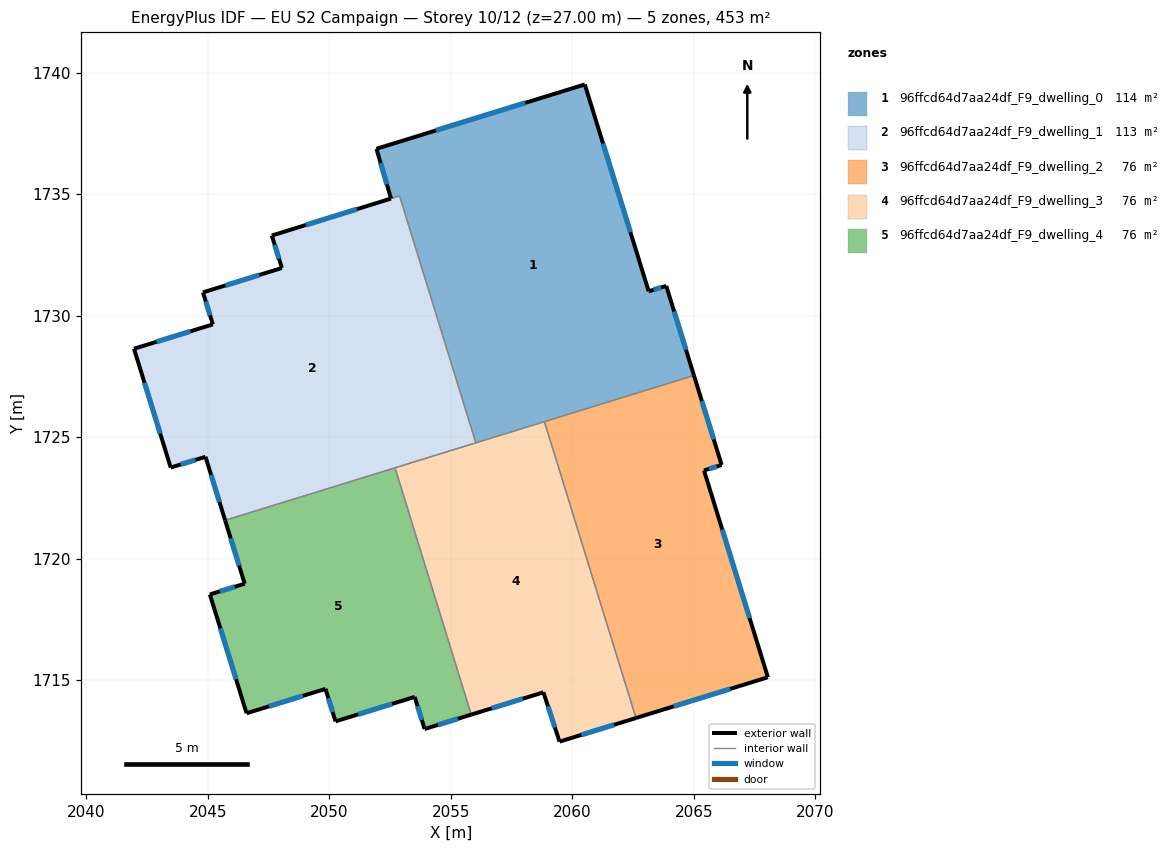
=== STOREY PLAN SPEC (per zone: floor XY polygon, exterior-wall plan segments, windows/doors) ===
zone 1: 96ffcd64d7aa24df_F9_dwelling_0  (114.0 m²)
  floor: (2060.52, 1739.52) (2063.15, 1731.00) (2063.87, 1731.22) (2065.01, 1727.54) (2056.03, 1724.76) (2052.89, 1734.93) (2052.54, 1734.82) (2051.94, 1736.87)
  exterior wall: (2051.94, 1736.87) – (2052.54, 1734.82)  [2.1 m]
    window: (2052.11, 1736.28) – (2052.37, 1735.41)  [1.2 m²]
  exterior wall: (2060.52, 1739.52) – (2051.94, 1736.87)  [9.0 m]
    window: (2058.07, 1738.76) – (2054.39, 1737.63)  [4.9 m²]
  exterior wall: (2063.15, 1731.00) – (2060.52, 1739.52)  [8.9 m]
    window: (2062.39, 1733.44) – (2061.27, 1737.08)  [4.9 m²]
  exterior wall: (2063.87, 1731.22) – (2063.15, 1731.00)  [0.8 m]
    window: (2063.66, 1731.16) – (2063.35, 1731.07)  [0.4 m²]
  exterior wall: (2065.01, 1727.54) – (2063.87, 1731.22)  [3.9 m]
    window: (2064.68, 1728.59) – (2064.20, 1730.17)  [2.1 m²]
  interior walls: 4
zone 2: 96ffcd64d7aa24df_F9_dwelling_1  (112.6 m²)
  floor: (2052.89, 1734.93) (2056.03, 1724.76) (2045.71, 1721.57) (2044.90, 1724.19) (2043.47, 1723.75) (2041.96, 1728.64) (2045.20, 1729.64) (2044.80, 1730.96) (2048.04, 1731.96) (2047.63, 1733.30) (2052.53, 1734.82)
  exterior wall: (2044.90, 1724.19) – (2045.71, 1721.57)  [2.7 m]
    window: (2045.13, 1723.44) – (2045.48, 1722.32)  [1.5 m²]
  exterior wall: (2043.47, 1723.75) – (2044.90, 1724.19)  [1.5 m]
    window: (2043.88, 1723.87) – (2044.49, 1724.06)  [0.8 m²]
  exterior wall: (2041.96, 1728.64) – (2043.47, 1723.75)  [5.1 m]
    window: (2042.39, 1727.24) – (2043.04, 1725.14)  [2.8 m²]
  exterior wall: (2045.20, 1729.64) – (2041.96, 1728.64)  [3.4 m]
    window: (2044.28, 1729.35) – (2042.88, 1728.92)  [1.9 m²]
  exterior wall: (2044.80, 1730.96) – (2045.20, 1729.64)  [1.4 m]
    window: (2044.91, 1730.58) – (2045.09, 1730.02)  [0.8 m²]
  exterior wall: (2048.04, 1731.96) – (2044.80, 1730.96)  [3.4 m]
    window: (2047.12, 1731.67) – (2045.72, 1731.24)  [1.9 m²]
  exterior wall: (2047.63, 1733.30) – (2048.04, 1731.96)  [1.4 m]
    window: (2047.75, 1732.92) – (2047.93, 1732.34)  [0.8 m²]
  exterior wall: (2052.53, 1734.82) – (2047.63, 1733.30)  [5.1 m]
    window: (2051.13, 1734.38) – (2049.03, 1733.73)  [2.8 m²]
  interior walls: 4
zone 3: 96ffcd64d7aa24df_F9_dwelling_2  (75.5 m²)
  floor: (2065.01, 1727.54) (2066.15, 1723.85) (2065.42, 1723.63) (2068.05, 1715.11) (2062.62, 1713.43) (2058.85, 1725.63)
  exterior wall: (2066.15, 1723.85) – (2065.01, 1727.54)  [3.9 m]
    window: (2065.82, 1724.90) – (2065.34, 1726.48)  [2.1 m²]
  exterior wall: (2065.42, 1723.63) – (2066.15, 1723.85)  [0.8 m]
    window: (2065.63, 1723.69) – (2065.94, 1723.79)  [0.4 m²]
  exterior wall: (2068.05, 1715.11) – (2065.42, 1723.63)  [8.9 m]
    window: (2067.30, 1717.54) – (2066.18, 1721.19)  [4.9 m²]
  exterior wall: (2062.62, 1713.43) – (2068.05, 1715.11)  [5.7 m]
    window: (2064.17, 1713.91) – (2066.50, 1714.63)  [3.1 m²]
  interior walls: 2
zone 4: 96ffcd64d7aa24df_F9_dwelling_3  (75.5 m²)
  floor: (2058.85, 1725.63) (2062.62, 1713.43) (2059.48, 1712.46) (2058.81, 1714.49) (2055.84, 1713.57) (2052.70, 1723.74)
  exterior wall: (2059.48, 1712.46) – (2062.62, 1713.43)  [3.3 m]
    window: (2060.38, 1712.74) – (2061.72, 1713.16)  [1.8 m²]
  exterior wall: (2058.81, 1714.49) – (2059.48, 1712.46)  [2.1 m]
    window: (2059.00, 1713.91) – (2059.29, 1713.04)  [1.2 m²]
  exterior wall: (2055.84, 1713.57) – (2058.81, 1714.49)  [3.1 m]
    window: (2056.69, 1713.84) – (2057.96, 1714.23)  [1.7 m²]
  interior walls: 4
zone 5: 96ffcd64d7aa24df_F9_dwelling_4  (75.5 m²)
  floor: (2052.70, 1723.74) (2055.84, 1713.57) (2053.92, 1712.98) (2053.51, 1714.30) (2050.25, 1713.30) (2049.84, 1714.63) (2046.59, 1713.63) (2045.08, 1718.52) (2046.51, 1718.96) (2045.71, 1721.57)
  exterior wall: (2049.84, 1714.63) – (2050.25, 1713.30)  [1.4 m]
    window: (2049.96, 1714.25) – (2050.13, 1713.68)  [0.8 m²]
  exterior wall: (2046.59, 1713.63) – (2049.84, 1714.63)  [3.4 m]
    window: (2047.52, 1713.92) – (2048.91, 1714.35)  [1.9 m²]
  exterior wall: (2045.08, 1718.52) – (2046.59, 1713.63)  [5.1 m]
    window: (2045.51, 1717.12) – (2046.16, 1715.03)  [2.8 m²]
  exterior wall: (2046.51, 1718.96) – (2045.08, 1718.52)  [1.5 m]
    window: (2046.10, 1718.84) – (2045.49, 1718.65)  [0.8 m²]
  exterior wall: (2045.71, 1721.57) – (2046.51, 1718.96)  [2.7 m]
    window: (2045.94, 1720.83) – (2046.28, 1719.71)  [1.5 m²]
  exterior wall: (2053.92, 1712.98) – (2055.84, 1713.57)  [2.0 m]
    window: (2054.47, 1713.15) – (2055.29, 1713.40)  [1.1 m²]
  exterior wall: (2053.51, 1714.30) – (2053.92, 1712.98)  [1.4 m]
    window: (2053.63, 1713.93) – (2053.80, 1713.36)  [0.8 m²]
  exterior wall: (2050.25, 1713.30) – (2053.51, 1714.30)  [3.4 m]
    window: (2051.18, 1713.58) – (2052.58, 1714.02)  [1.9 m²]
  interior walls: 2

=== DERIVED (storey summary) ===
Building: EU S2 Campaign
Storey: 10 of 12  (floor level z = 27.00 m)
Storey gross floor area: 453.2 m²
Zones on this storey: 5
  - 96ffcd64d7aa24df_F9_dwelling_0: floor 114.0 m²; exterior wall 24.6 m (73.9 m²); 5 window(s) 13.6 m²; WWR 18.4%
  - 96ffcd64d7aa24df_F9_dwelling_1: floor 112.6 m²; exterior wall 24.1 m (72.2 m²); 8 window(s) 13.3 m²; WWR 18.4%
  - 96ffcd64d7aa24df_F9_dwelling_2: floor 75.5 m²; exterior wall 19.2 m (57.6 m²); 4 window(s) 10.6 m²; WWR 18.4%
  - 96ffcd64d7aa24df_F9_dwelling_3: floor 75.5 m²; exterior wall 8.5 m (25.6 m²); 3 window(s) 4.7 m²; WWR 18.4%
  - 96ffcd64d7aa24df_F9_dwelling_4: floor 75.5 m²; exterior wall 21.0 m (62.9 m²); 8 window(s) 11.5 m²; WWR 18.4%
Zone adjacency (shared interzone walls):
  - 96ffcd64d7aa24df_F9_dwelling_0 ↔ 96ffcd64d7aa24df_F9_dwelling_1
  - 96ffcd64d7aa24df_F9_dwelling_0 ↔ 96ffcd64d7aa24df_F9_dwelling_2
  - 96ffcd64d7aa24df_F9_dwelling_0 ↔ 96ffcd64d7aa24df_F9_dwelling_3
  - 96ffcd64d7aa24df_F9_dwelling_1 ↔ 96ffcd64d7aa24df_F9_dwelling_3
  - 96ffcd64d7aa24df_F9_dwelling_1 ↔ 96ffcd64d7aa24df_F9_dwelling_4
  - 96ffcd64d7aa24df_F9_dwelling_2 ↔ 96ffcd64d7aa24df_F9_dwelling_3
  - 96ffcd64d7aa24df_F9_dwelling_3 ↔ 96ffcd64d7aa24df_F9_dwelling_4